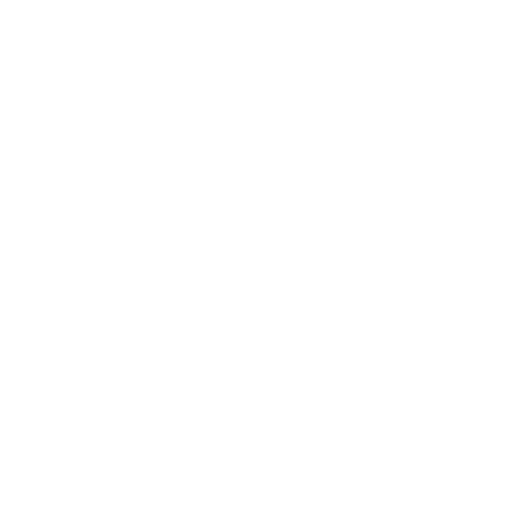
t = 0.00 s
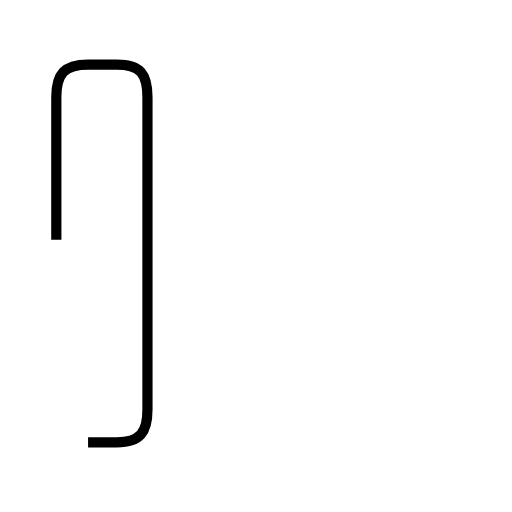
t = 1.96 s
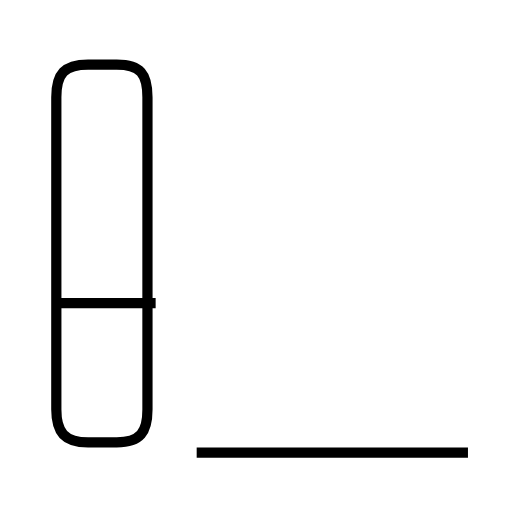
t = 3.70 s
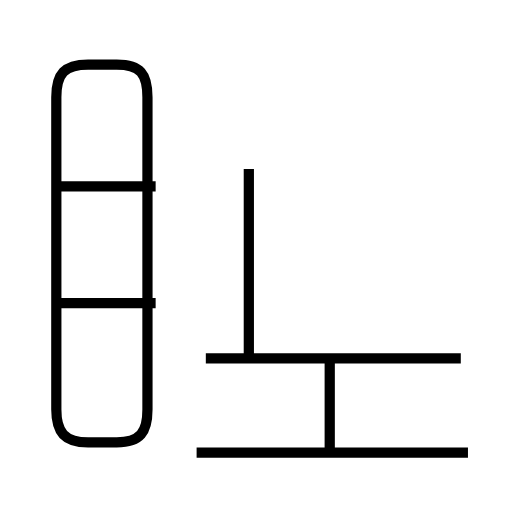
t = 5.56 s
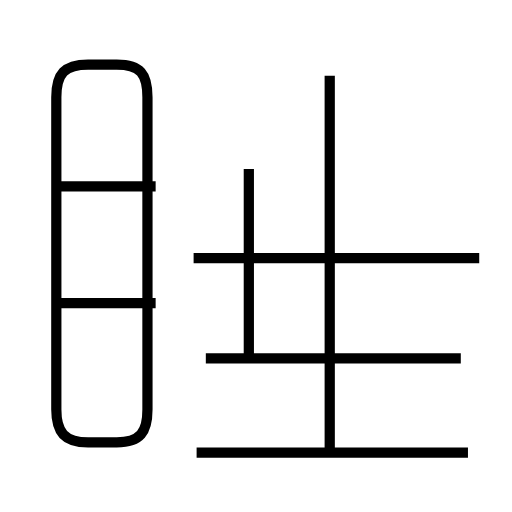
t = 7.23 s
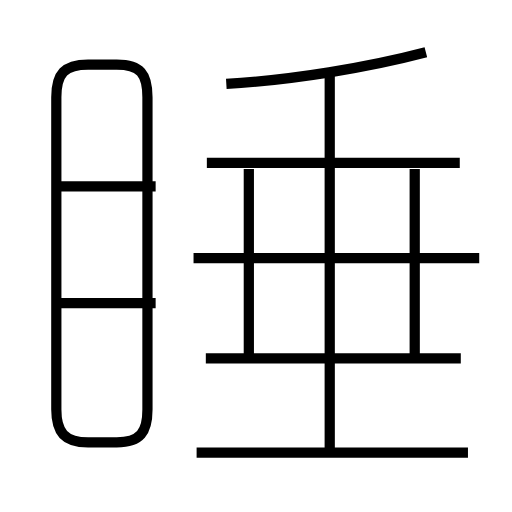
t = 9.12 s

The animated SVG that drew these frames (rendered in a browser with its animation timeline set to each time). Animation: 11 SMIL elements (animate=11); one cycle of 9.12 s.

<?xml version='1.0' encoding='utf-8'?>
<svg viewBox="0.0 -6.0 50.0 50.0" version="1.1" xmlns="http://www.w3.org/2000/svg"><rect x="-1000" y="-1000" width="2000" height="2000" stroke="white" fill="white" /><g style="fill:none;stroke:#000000;stroke-width:1"><path d="M 8.6 -0.8 L 11.4 -0.8 C 13.7 -0.8 14.4 -1.8 14.4 -4.0 L 14.4 -34.5 C 14.4 -36.8 13.7 -37.7 11.4 -37.7 L 8.6 -37.7 C 6.3 -37.7 5.5 -36.8 5.5 -34.5 L 5.5 -4.0 C 5.5 -1.8 6.3 -0.8 8.6 -0.8 Z " transform="translate(0.0 38.0)" stroke-dasharray="87.27349196411292" stroke-dashoffset="87.27349196411292"><animate attributeName="stroke-dashoffset" from="87.27349196411292" to="0" dur="2.6182047589233877s" begin="0s; anim_end.end" fill="freeze" id="anim0" /></path><path d="M 15.2 -14.4 L 5.8 -14.4 " transform="translate(0.0 38.0)" stroke-dasharray="9.399999999999999" stroke-dashoffset="9.399999999999999"><animate attributeName="stroke-dashoffset" from="9.399999999999999" to="0" dur="0.282s" begin="anim0.end" fill="freeze" id="anim1" /></path><path d="M 45.7 0.2 L 19.2 0.2 " transform="translate(0.0 38.0)" stroke-dasharray="26.500000000000004" stroke-dashoffset="26.500000000000004"><animate attributeName="stroke-dashoffset" from="26.500000000000004" to="0" dur="0.795s" begin="anim1.end" fill="freeze" id="anim2" /></path><path d="M 15.2 -25.8 L 5.8 -25.8 " transform="translate(0.0 38.0)" stroke-dasharray="9.399999999999999" stroke-dashoffset="9.399999999999999"><animate attributeName="stroke-dashoffset" from="9.399999999999999" to="0" dur="0.282s" begin="anim2.end" fill="freeze" id="anim3" /></path><path d="M 45.0 -9.0 L 20.1 -9.0 " transform="translate(0.0 38.0)" stroke-dasharray="24.9" stroke-dashoffset="24.9"><animate attributeName="stroke-dashoffset" from="24.9" to="0" dur="0.7469999999999999s" begin="anim3.end" fill="freeze" id="anim4" /></path><path d="M 24.3 -8.9 L 24.3 -27.5 " transform="translate(0.0 38.0)" stroke-dasharray="18.6" stroke-dashoffset="18.6"><animate attributeName="stroke-dashoffset" from="18.6" to="0" dur="0.558s" begin="anim4.end" fill="freeze" id="anim5" /></path><path d="M 32.2 0.5 L 32.2 -36.6 " transform="translate(0.0 38.0)" stroke-dasharray="37.1" stroke-dashoffset="37.1"><animate attributeName="stroke-dashoffset" from="37.1" to="0" dur="1.113s" begin="anim5.end" fill="freeze" id="anim6" /></path><path d="M 46.8 -18.8 L 18.9 -18.8 " transform="translate(0.0 38.0)" stroke-dasharray="27.9" stroke-dashoffset="27.9"><animate attributeName="stroke-dashoffset" from="27.9" to="0" dur="0.837s" begin="anim6.end" fill="freeze" id="anim7" /></path><path d="M 40.5 -8.9 L 40.5 -27.5 " transform="translate(0.0 38.0)" stroke-dasharray="18.6" stroke-dashoffset="18.6"><animate attributeName="stroke-dashoffset" from="18.6" to="0" dur="0.558s" begin="anim7.end" fill="freeze" id="anim8" /></path><path d="M 44.9 -28.1 L 20.2 -28.1 " transform="translate(0.0 38.0)" stroke-dasharray="24.7" stroke-dashoffset="24.7"><animate attributeName="stroke-dashoffset" from="24.7" to="0" dur="0.741s" begin="anim8.end" fill="freeze" id="anim9" /></path><path d="M 22.1 -35.8 C 28.6 -36.2 35.9 -37.4 41.6 -38.9" transform="translate(0.0 38.0)" stroke-dasharray="19.77347878334727" stroke-dashoffset="19.77347878334727"><animate attributeName="stroke-dashoffset" from="19.77347878334727" to="0" dur="0.593204363500418s" begin="anim9.end" fill="freeze" id="anim_end" /></path></g></svg>
